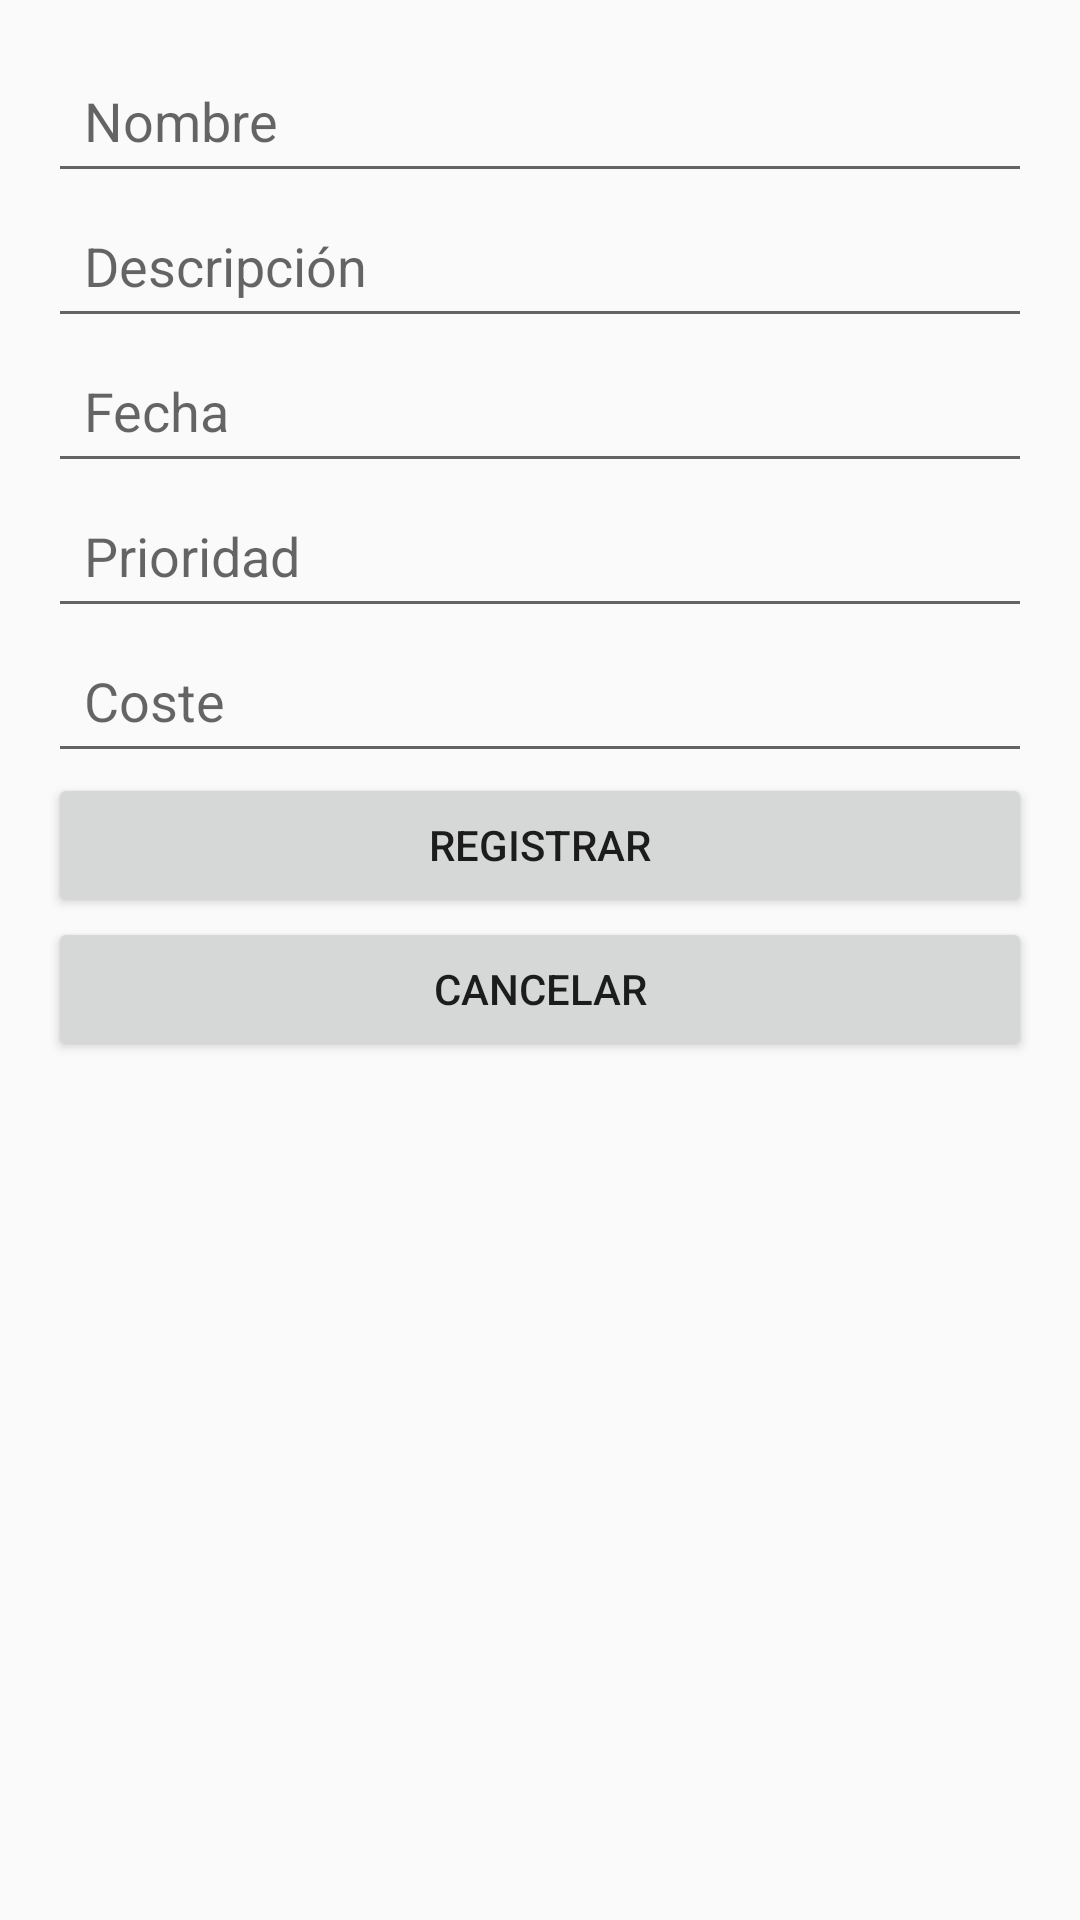

Produce the Android XML layout that renders to this screen, including the resource entries it uses.
<!-- AndroidManifest.xml: application theme Theme.MisTareas3 -->
<!-- res/layout/activity_registro.xml -->
<?xml version="1.0" encoding="utf-8"?>
<LinearLayout xmlns:android="http://schemas.android.com/apk/res/android"
    android:layout_width="match_parent"
    android:layout_height="match_parent"
    android:orientation="vertical"
    android:padding="16dp">

    <EditText
        android:id="@+id/etNombre"
        android:layout_width="match_parent"
        android:layout_height="wrap_content"
        android:hint="Nombre"
        android:minHeight="48dp"
        android:padding="12dp" />

    <EditText
        android:id="@+id/etDescripcion"
        android:layout_width="match_parent"
        android:layout_height="wrap_content"
        android:hint="Descripción"
        android:minHeight="48dp"
        android:padding="12dp" />

    <EditText
        android:id="@+id/etFecha"
        android:layout_width="match_parent"
        android:layout_height="wrap_content"
        android:hint="Fecha"
        android:minHeight="48dp"
        android:padding="12dp" />

    <EditText
        android:id="@+id/etPrioridad"
        android:layout_width="match_parent"
        android:layout_height="wrap_content"
        android:hint="Prioridad"
        android:minHeight="48dp"
        android:padding="12dp" />

    <EditText
        android:id="@+id/etCoste"
        android:layout_width="match_parent"
        android:layout_height="wrap_content"
        android:hint="Coste"
        android:inputType="numberDecimal"
        android:minHeight="48dp"
        android:padding="12dp" />

    <Button
        android:id="@+id/btnRegistrar"
        android:layout_width="match_parent"
        android:layout_height="wrap_content"
        android:text="Registrar"
        android:minHeight="48dp"
        android:padding="12dp" />

    <Button
        android:id="@+id/btnCancelar"
        android:layout_width="match_parent"
        android:layout_height="wrap_content"
        android:text="Cancelar"
        android:minHeight="48dp"
        android:padding="12dp" />
</LinearLayout>
<!-- resources referenced by this layout -->
<resources>
  <style name="Theme.MisTareas3" parent="Theme.AppCompat.Light.NoActionBar">
          
          <item name="colorPrimary">@color/purple_500</item>
          <item name="colorPrimaryDark">@color/purple_700</item>
          <item name="colorAccent">@color/teal_200</item>
      </style>
  <!-- not gathered from this repository: default colours our renderer supplied (Android Studio template values) -->
  <color name="purple_500">#FF6200EE</color>
  <color name="purple_700">#FF3700B3</color>
  <color name="teal_200">#FF03DAC5</color>
</resources>
